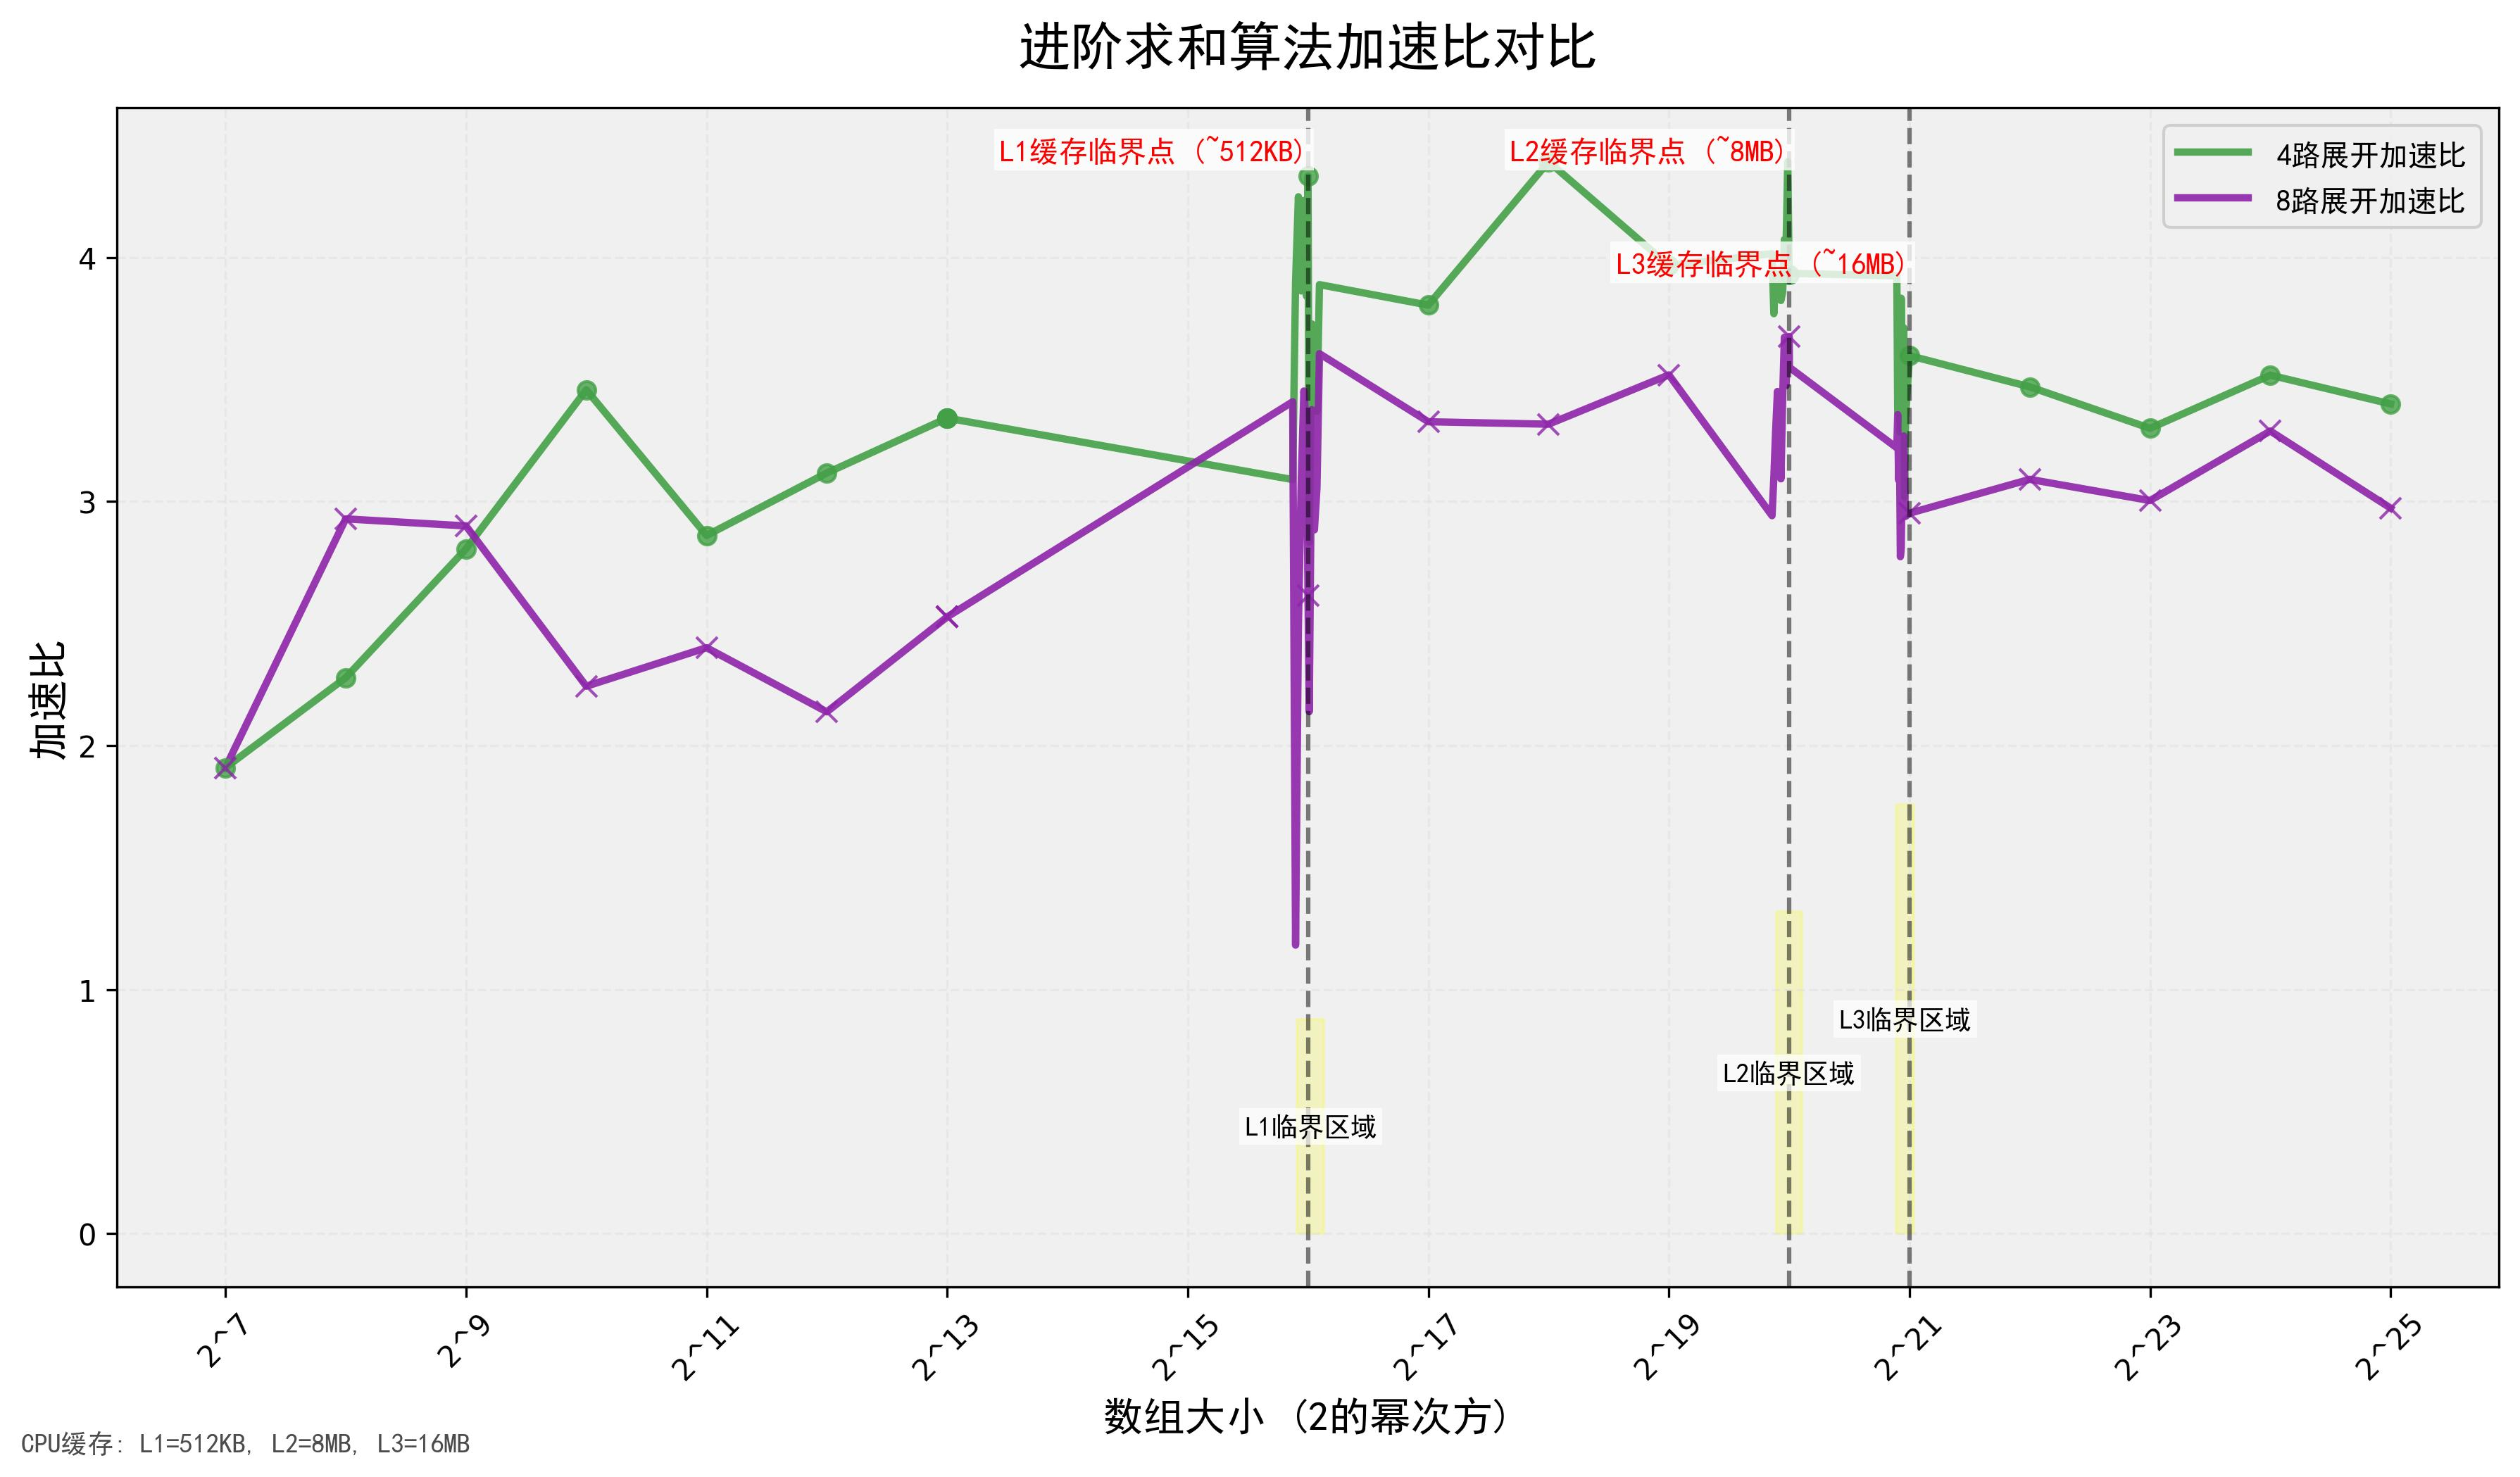

Source data for this figure (header and first rows):
数组大小, 平凡算法(秒), 4路展开(秒), 8路展开(秒), 4路展开加速比, 8路展开加速比, 结果正确性
128, 0.000005, 0.000003, 0.000003, 1.909, 1.909, 正确
256, 0.000010, 0.000004, 0.000003, 2.278, 2.929, 正确
512, 0.000021, 0.000007, 0.000007, 2.806, 2.900, 正确
1024, 0.000040, 0.000011, 0.000018, 3.458, 2.243, 正确
2048, 0.000078, 0.000027, 0.000033, 2.861, 2.401, 正确
4096, 0.000159, 0.000051, 0.000074, 3.117, 2.138, 正确
8192, 0.000328, 0.000098, 0.000130, 3.342, 2.527, 正确
60000, 0.002269, 0.000734, 0.000666, 3.090, 3.409, 正确
61000, 0.002311, 0.000592, 0.001955, 3.901, 1.182, 正确
62000, 0.002417, 0.000569, 0.000972, 4.249, 2.486, 正确
63000, 0.002400, 0.000621, 0.000781, 3.863, 3.072, 正确
64000, 0.002506, 0.000592, 0.000726, 4.234, 3.453, 正确
65000, 0.002511, 0.000654, 0.000765, 3.841, 3.282, 正确
65536, 0.002609, 0.000602, 0.000998, 4.334, 2.614, 正确
66000, 0.002455, 0.000867, 0.001148, 2.833, 2.139, 正确
67000, 0.002571, 0.000690, 0.000761, 3.728, 3.377, 正确
68000, 0.002557, 0.000740, 0.000887, 3.456, 2.884, 正确
69000, 0.002557, 0.000759, 0.000837, 3.370, 3.056, 正确
70000, 0.002707, 0.000696, 0.000751, 3.889, 3.606, 正确
131072, 0.004871, 0.001280, 0.001464, 3.805, 3.327, 正确
262144, 0.01062, 0.002418, 0.003202, 4.393, 3.317, 正确
524288, 0.02061, 0.005195, 0.005856, 3.967, 3.519, 正确
950000, 0.03707, 0.009232, 0.0126, 4.016, 2.942, 正确
960000, 0.03714, 0.009852, 0.01199, 3.770, 3.099, 正确
970000, 0.037, 0.009417, 0.01124, 3.929, 3.291, 正确
980000, 0.03739, 0.009607, 0.01083, 3.891, 3.451, 正确
990000, 0.03948, 0.01003, 0.01188, 3.936, 3.322, 正确
1000000, 0.03862, 0.0101, 0.01249, 3.824, 3.093, 正确
1010000, 0.007757, 0.002010, 0.002263, 3.859, 3.428, 正确
1020000, 0.008317, 0.002042, 0.002264, 4.074, 3.673, 正确
1030000, 0.008959, 0.002217, 0.002578, 4.041, 3.475, 正确
1040000, 0.009117, 0.002075, 0.002498, 4.393, 3.650, 正确
1048576, 0.008951, 0.002278, 0.002435, 3.929, 3.676, 正确
1050000, 0.008461, 0.002150, 0.002383, 3.935, 3.550, 正确
1950000, 0.01588, 0.004045, 0.004930, 3.925, 3.220, 正确
1960000, 0.0151, 0.004487, 0.004498, 3.365, 3.356, 正确
1970000, 0.01528, 0.004123, 0.004946, 3.705, 3.088, 正确
1980000, 0.01555, 0.004558, 0.004813, 3.413, 3.232, 正确
1990000, 0.01533, 0.004667, 0.005524, 3.284, 2.774, 正确
2000000, 0.01649, 0.004301, 0.005870, 3.833, 2.809, 正确
2010000, 0.01587, 0.004556, 0.005112, 3.484, 3.105, 正确
2020000, 0.01691, 0.004708, 0.005526, 3.592, 3.060, 正确
2030000, 0.01592, 0.004289, 0.004870, 3.712, 3.269, 正确
2040000, 0.0165, 0.005465, 0.005381, 3.019, 3.066, 正确
2050000, 0.0174, 0.005208, 0.005920, 3.341, 2.939, 正确
2097152, 0.01912, 0.005314, 0.006476, 3.598, 2.952, 正确
4194304, 0.03378, 0.009735, 0.01093, 3.470, 3.091, 正确
8388608, 0.06556, 0.01986, 0.02183, 3.300, 3.004, 正确
16777216, 0.07001, 0.0199, 0.02129, 3.518, 3.289, 正确
33554432, 0.1293, 0.03804, 0.0435, 3.400, 2.973, 正确
